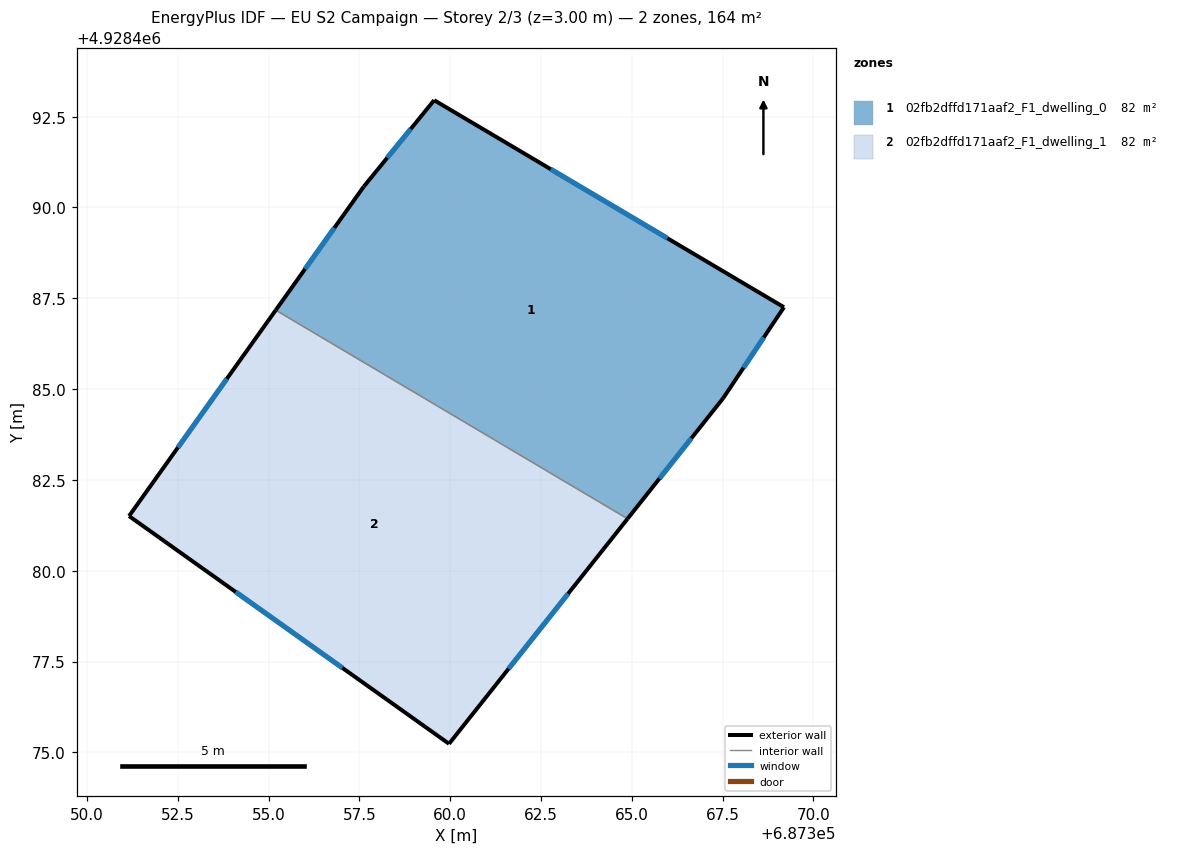
=== STOREY PLAN SPEC (per zone: floor XY polygon, exterior-wall plan segments, windows/doors) ===
zone 1: 02fb2dffd171aaf2_F1_dwelling_0  (81.8 m²)
  floor: (687369.19, 4928487.25) (687367.52, 4928484.75) (687364.88, 4928481.43) (687355.20, 4928487.17) (687357.62, 4928490.57) (687359.56, 4928492.95)
  exterior wall: (687357.62, 4928490.57) – (687355.20, 4928487.17)  [4.2 m]
    window: (687356.81, 4928489.44) – (687356.00, 4928488.31)  [1.4 m²]
  exterior wall: (687359.56, 4928492.95) – (687357.62, 4928490.57)  [3.1 m]
    window: (687358.91, 4928492.16) – (687358.26, 4928491.37)  [1.0 m²]
  exterior wall: (687369.19, 4928487.25) – (687359.56, 4928492.95)  [11.2 m]
    window: (687365.98, 4928489.15) – (687362.77, 4928491.05)  [3.7 m²]
  exterior wall: (687367.52, 4928484.75) – (687369.19, 4928487.25)  [3.0 m]
    window: (687368.07, 4928485.59) – (687368.63, 4928486.42)  [1.0 m²]
  exterior wall: (687364.88, 4928481.43) – (687367.52, 4928484.75)  [4.2 m]
    window: (687365.76, 4928482.54) – (687366.64, 4928483.65)  [1.4 m²]
  interior walls: 1
zone 2: 02fb2dffd171aaf2_F1_dwelling_1  (81.7 m²)
  floor: (687364.88, 4928481.43) (687359.97, 4928475.24) (687351.16, 4928481.50) (687355.20, 4928487.17)
  exterior wall: (687359.97, 4928475.24) – (687364.88, 4928481.43)  [7.9 m]
    window: (687361.61, 4928477.30) – (687363.24, 4928479.37)  [2.6 m²]
  exterior wall: (687351.16, 4928481.50) – (687359.97, 4928475.24)  [10.8 m]
    window: (687354.09, 4928479.42) – (687357.03, 4928477.32)  [3.6 m²]
  exterior wall: (687355.20, 4928487.17) – (687351.16, 4928481.50)  [7.0 m]
    window: (687353.85, 4928485.28) – (687352.50, 4928483.39)  [2.3 m²]
  interior walls: 1

=== DERIVED (storey summary) ===
Building: EU S2 Campaign
Storey: 2 of 3  (floor level z = 3.00 m)
Storey gross floor area: 163.5 m²
Zones on this storey: 2
  - 02fb2dffd171aaf2_F1_dwelling_0: floor 81.8 m²; exterior wall 25.7 m (77.0 m²); 5 window(s) 8.6 m²; WWR 11.1%
  - 02fb2dffd171aaf2_F1_dwelling_1: floor 81.7 m²; exterior wall 25.7 m (77.0 m²); 3 window(s) 8.6 m²; WWR 11.1%
Zone adjacency (shared interzone walls):
  - 02fb2dffd171aaf2_F1_dwelling_0 ↔ 02fb2dffd171aaf2_F1_dwelling_1